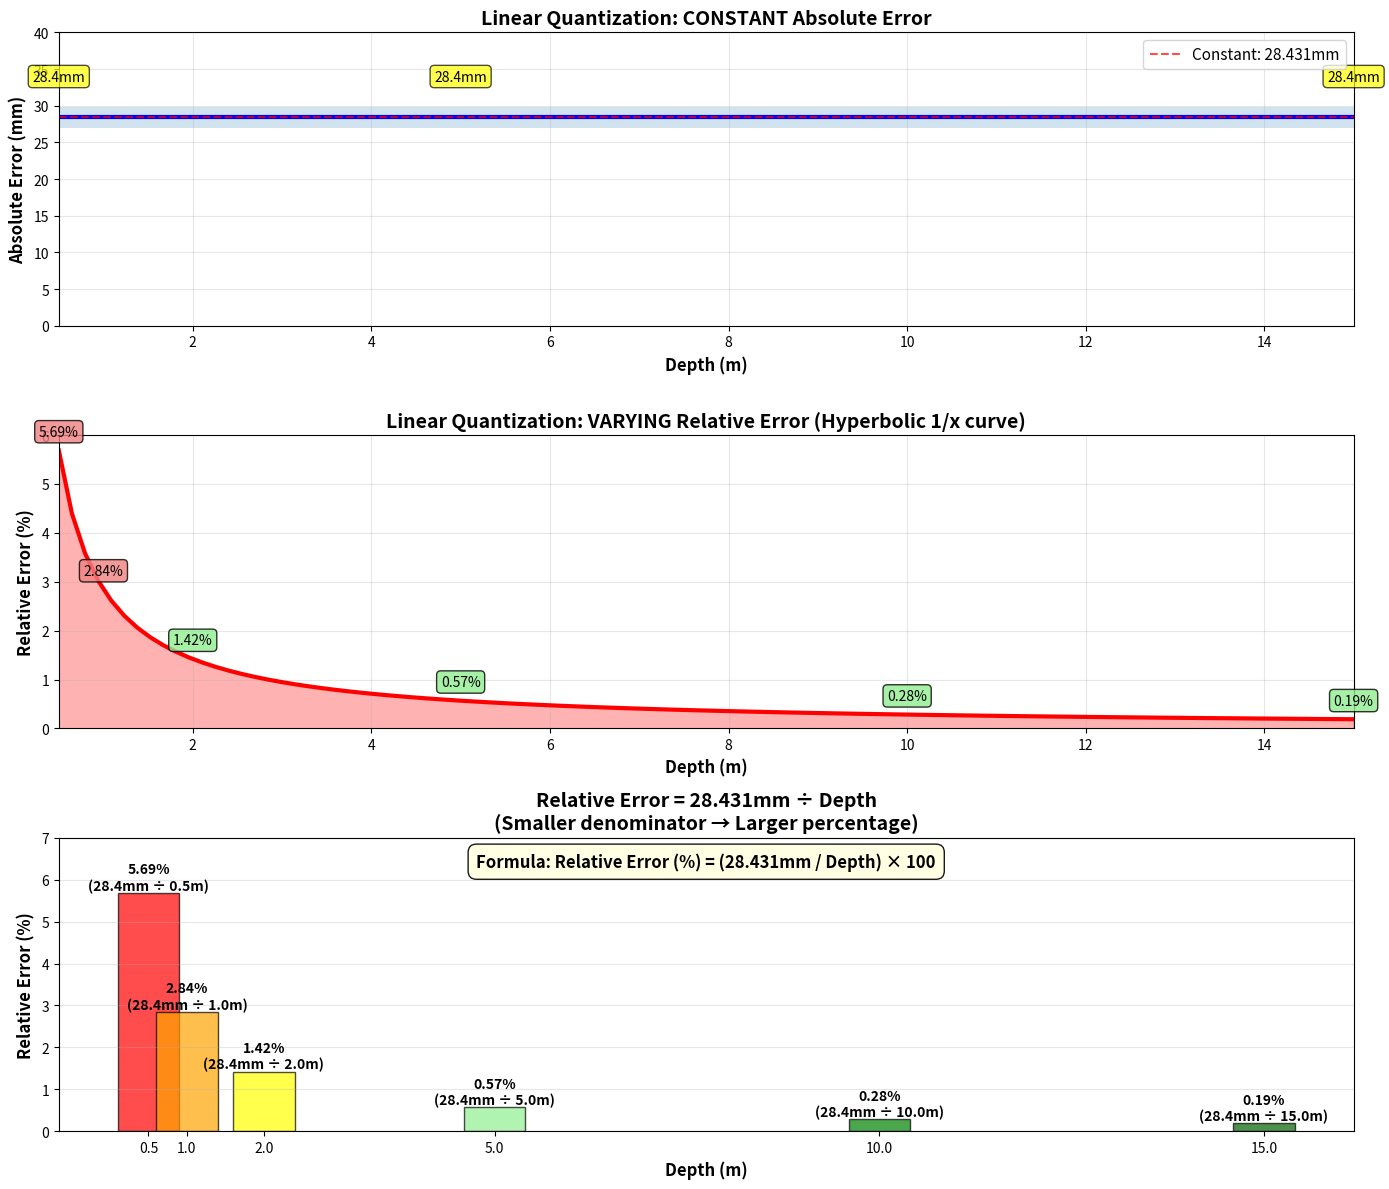

Recreate this plot in Python. (Note: this script raises an exception after producing the figure.)
#!/usr/bin/env python3
"""
Linear 양자화에서 상대 오차가 근거리에서 높아지는 이유 설명
"""

import numpy as np
import matplotlib.pyplot as plt

def explain_relative_error():
    """왜 Linear에서 relative error가 근거리에서 높은가?"""
    
    print("="*80)
    print("Why Does Linear Quantization Have Higher Relative Error at Near-field?")
    print("="*80)
    print()
    
    # Linear quantization parameters
    min_depth = 0.5
    max_depth = 15.0
    int8_levels = 256
    
    depth_range = max_depth - min_depth
    step_size = depth_range / (int8_levels - 1)
    
    print("📊 Linear Quantization:")
    print(f"   Range: [{min_depth}, {max_depth}]m")
    print(f"   Step size: {step_size:.6f}m = {step_size*1000:.3f}mm")
    print(f"   Max absolute error: ±{step_size/2:.6f}m = ±{step_size/2*1000:.3f}mm")
    print()
    
    # =========================================================================
    # Mathematical Explanation
    # =========================================================================
    print("="*80)
    print("📐 MATHEMATICAL EXPLANATION")
    print("="*80)
    print()
    
    print("Linear quantization gives CONSTANT absolute error:")
    print(f"   Δdepth_abs = ±{step_size/2*1000:.3f}mm (constant for all depths)")
    print()
    
    print("But RELATIVE error depends on the depth value:")
    print()
    print("   Relative Error (%) = (Absolute Error / Depth) × 100")
    print("                      = (±28.431mm / Depth) × 100")
    print()
    
    # Example calculations
    test_depths = [0.5, 1.0, 2.0, 5.0, 10.0, 15.0]
    abs_error = step_size / 2
    
    print("Examples:")
    print(f"{'Depth':<8} {'Absolute Error':<18} {'Calculation':<30} {'Relative Error':<15}")
    print("-"*80)
    
    for d in test_depths:
        rel_error = (abs_error / d) * 100
        calc_str = f"{abs_error*1000:.3f}mm / {d}m"
        print(f"{d:5.1f}m   ±{abs_error*1000:6.3f}mm          "
              f"{calc_str:<30} {rel_error:5.2f}%")
    
    print()
    print("🔍 Key Insight:")
    print("   Same absolute error (28.431mm) divided by SMALLER depth")
    print("   → LARGER relative error percentage")
    print()
    print("   28.431mm / 0.5m  = 5.69%  ← HIGH")
    print("   28.431mm / 15.0m = 0.19%  ← LOW")
    print()
    
    # =========================================================================
    # Analogy
    # =========================================================================
    print("="*80)
    print("🎯 ANALOGY: Money Example")
    print("="*80)
    print()
    
    print("Imagine you make a $10 calculation error:")
    print()
    print("   When calculating $100:   $10 error = 10% error  ← HIGH")
    print("   When calculating $1000:  $10 error = 1% error   ← MEDIUM")
    print("   When calculating $10000: $10 error = 0.1% error ← LOW")
    print()
    print("Same absolute error ($10), but relative impact differs!")
    print()
    
    # =========================================================================
    # Visual Comparison
    # =========================================================================
    print("="*80)
    print("📊 VISUAL COMPARISON")
    print("="*80)
    print()
    
    depths = np.linspace(min_depth, max_depth, 100)
    abs_errors = np.full_like(depths, abs_error * 1000)  # mm
    rel_errors = (abs_error / depths) * 100  # %
    
    fig, axes = plt.subplots(3, 1, figsize=(14, 12))
    
    # Plot 1: Absolute Error (constant)
    ax1 = axes[0]
    ax1.plot(depths, abs_errors, 'b-', linewidth=3)
    ax1.axhline(y=abs_error*1000, color='r', linestyle='--', alpha=0.7, 
                label=f'Constant: {abs_error*1000:.3f}mm')
    ax1.fill_between(depths, abs_errors*0.95, abs_errors*1.05, alpha=0.2)
    ax1.set_xlabel('Depth (m)', fontsize=12, fontweight='bold')
    ax1.set_ylabel('Absolute Error (mm)', fontsize=12, fontweight='bold')
    ax1.set_title('Linear Quantization: CONSTANT Absolute Error', 
                  fontsize=14, fontweight='bold')
    ax1.legend(fontsize=11)
    ax1.grid(True, alpha=0.3)
    ax1.set_xlim([min_depth, max_depth])
    ax1.set_ylim([0, 40])
    
    # Annotate key points
    for d in [0.5, 5.0, 15.0]:
        ax1.annotate(f'{abs_error*1000:.1f}mm', 
                    xy=(d, abs_error*1000), 
                    xytext=(d, abs_error*1000 + 5),
                    ha='center', fontsize=10,
                    bbox=dict(boxstyle='round,pad=0.3', facecolor='yellow', alpha=0.7))
    
    # Plot 2: Relative Error (hyperbolic)
    ax2 = axes[1]
    ax2.plot(depths, rel_errors, 'r-', linewidth=3)
    ax2.fill_between(depths, 0, rel_errors, alpha=0.3, color='red')
    ax2.set_xlabel('Depth (m)', fontsize=12, fontweight='bold')
    ax2.set_ylabel('Relative Error (%)', fontsize=12, fontweight='bold')
    ax2.set_title('Linear Quantization: VARYING Relative Error (Hyperbolic 1/x curve)', 
                  fontsize=14, fontweight='bold')
    ax2.grid(True, alpha=0.3)
    ax2.set_xlim([min_depth, max_depth])
    ax2.set_ylim([0, 6])
    
    # Annotate key points
    for d in test_depths:
        rel_err = (abs_error / d) * 100
        ax2.annotate(f'{rel_err:.2f}%', 
                    xy=(d, rel_err), 
                    xytext=(d, rel_err + 0.3),
                    ha='center', fontsize=10,
                    bbox=dict(boxstyle='round,pad=0.3', 
                             facecolor='lightcoral' if d < 2 else 'lightgreen', 
                             alpha=0.8))
    
    # Plot 3: Formula visualization
    ax3 = axes[2]
    
    # Create bars showing the division
    bar_data = []
    for d in test_depths:
        rel_err = (abs_error / d) * 100
        bar_data.append(rel_err)
    
    colors = ['red', 'orange', 'yellow', 'lightgreen', 'green', 'darkgreen']
    bars = ax3.bar(test_depths, bar_data, width=0.8, color=colors, alpha=0.7, edgecolor='black')
    
    # Add value labels on bars
    for i, (d, bar) in enumerate(zip(test_depths, bars)):
        height = bar.get_height()
        ax3.text(bar.get_x() + bar.get_width()/2., height,
                f'{bar_data[i]:.2f}%\n({abs_error*1000:.1f}mm ÷ {d}m)',
                ha='center', va='bottom', fontsize=10, fontweight='bold')
    
    ax3.set_xlabel('Depth (m)', fontsize=12, fontweight='bold')
    ax3.set_ylabel('Relative Error (%)', fontsize=12, fontweight='bold')
    ax3.set_title('Relative Error = 28.431mm ÷ Depth\n(Smaller denominator → Larger percentage)', 
                  fontsize=14, fontweight='bold')
    ax3.set_xticks(test_depths)
    ax3.grid(True, alpha=0.3, axis='y')
    ax3.set_ylim([0, 7])
    
    # Add formula annotation
    ax3.text(0.5, 0.95, 
            'Formula: Relative Error (%) = (28.431mm / Depth) × 100',
            transform=ax3.transAxes,
            fontsize=12, fontweight='bold',
            bbox=dict(boxstyle='round,pad=0.5', facecolor='lightyellow', alpha=0.9),
            ha='center', va='top')
    
    plt.tight_layout()
    output_path = 'outputs/linear_relative_error_explanation.png'
    plt.savefig(output_path, dpi=300, bbox_inches='tight')
    print(f"✅ Visualization saved to: {output_path}")
    plt.close()
    
    # =========================================================================
    # Mathematical Formula
    # =========================================================================
    print()
    print("="*80)
    print("📐 MATHEMATICAL FORMULA")
    print("="*80)
    print()
    
    print("For LINEAR quantization:")
    print()
    print("   Absolute Error = CONSTANT = step_size / 2")
    print()
    print("   Relative Error = (Absolute Error / Depth) × 100")
    print("                  = (C / Depth) × 100    (C = constant)")
    print("                  = C × (1 / Depth) × 100")
    print()
    print("This is a HYPERBOLIC function: y = C / x")
    print()
    print("Properties of y = 1/x:")
    print("   - As x → 0 (near-field), y → ∞ (error explodes)")
    print("   - As x → ∞ (far-field), y → 0 (error vanishes)")
    print("   - Asymptotic: never zero, never infinite in practical range")
    print()
    
    # =========================================================================
    # Practical Implications
    # =========================================================================
    print("="*80)
    print("💡 PRACTICAL IMPLICATIONS")
    print("="*80)
    print()
    
    print("Why this matters:")
    print()
    print("1. Near-field (0.5m):")
    print("   - Absolute error: 28mm (good!)")
    print("   - Relative error: 5.69% (concerning for precision tasks)")
    print("   - Example: 0.5m object detected as 0.472~0.528m")
    print()
    print("2. Far-field (15m):")
    print("   - Absolute error: 28mm (same)")
    print("   - Relative error: 0.19% (excellent!)")
    print("   - Example: 15m object detected as 14.972~15.028m")
    print()
    print("Trade-off:")
    print("   ✅ Far-field gets VERY accurate (0.19% error)")
    print("   ⚠️  Near-field gets LESS accurate (5.69% error)")
    print()
    
    # =========================================================================
    # Comparison with Other Methods
    # =========================================================================
    print("="*80)
    print("🔄 COMPARISON WITH OTHER METHODS")
    print("="*80)
    print()
    
    print("Why Bounded Inverse is different:")
    print()
    print("   Bounded Inverse:")
    print("      - Absolute error INCREASES with depth (exponentially)")
    print("      - At 15m: 853mm absolute error!")
    print("      - Relative error stays ~5.69% (coincidentally same)")
    print()
    print("   Linear:")
    print("      - Absolute error CONSTANT (28mm)")
    print("      - Relative error DECREASES with depth (hyperbolically)")
    print()
    print("   Log-space:")
    print("      - Absolute error INCREASES linearly with depth")
    print("      - Relative error CONSTANT (0.67%)")
    print()
    
    # =========================================================================
    # Conclusion
    # =========================================================================
    print()
    print("="*80)
    print("🎯 CONCLUSION")
    print("="*80)
    print()
    
    print("Linear quantization's relative error is HIGH at near-field because:")
    print()
    print("   1. Absolute error is CONSTANT (28.431mm)")
    print("   2. Relative error = Constant / Depth")
    print("   3. Smaller depth (denominator) → Larger percentage")
    print()
    print("This is NOT a flaw, but a mathematical property of:")
    print("   Relative Error (%) = Absolute Error / Reference Value")
    print()
    print("Analogy: $10 error on $100 purchase (10%) vs $10,000 purchase (0.1%)")
    print()


if __name__ == '__main__':
    explain_relative_error()
